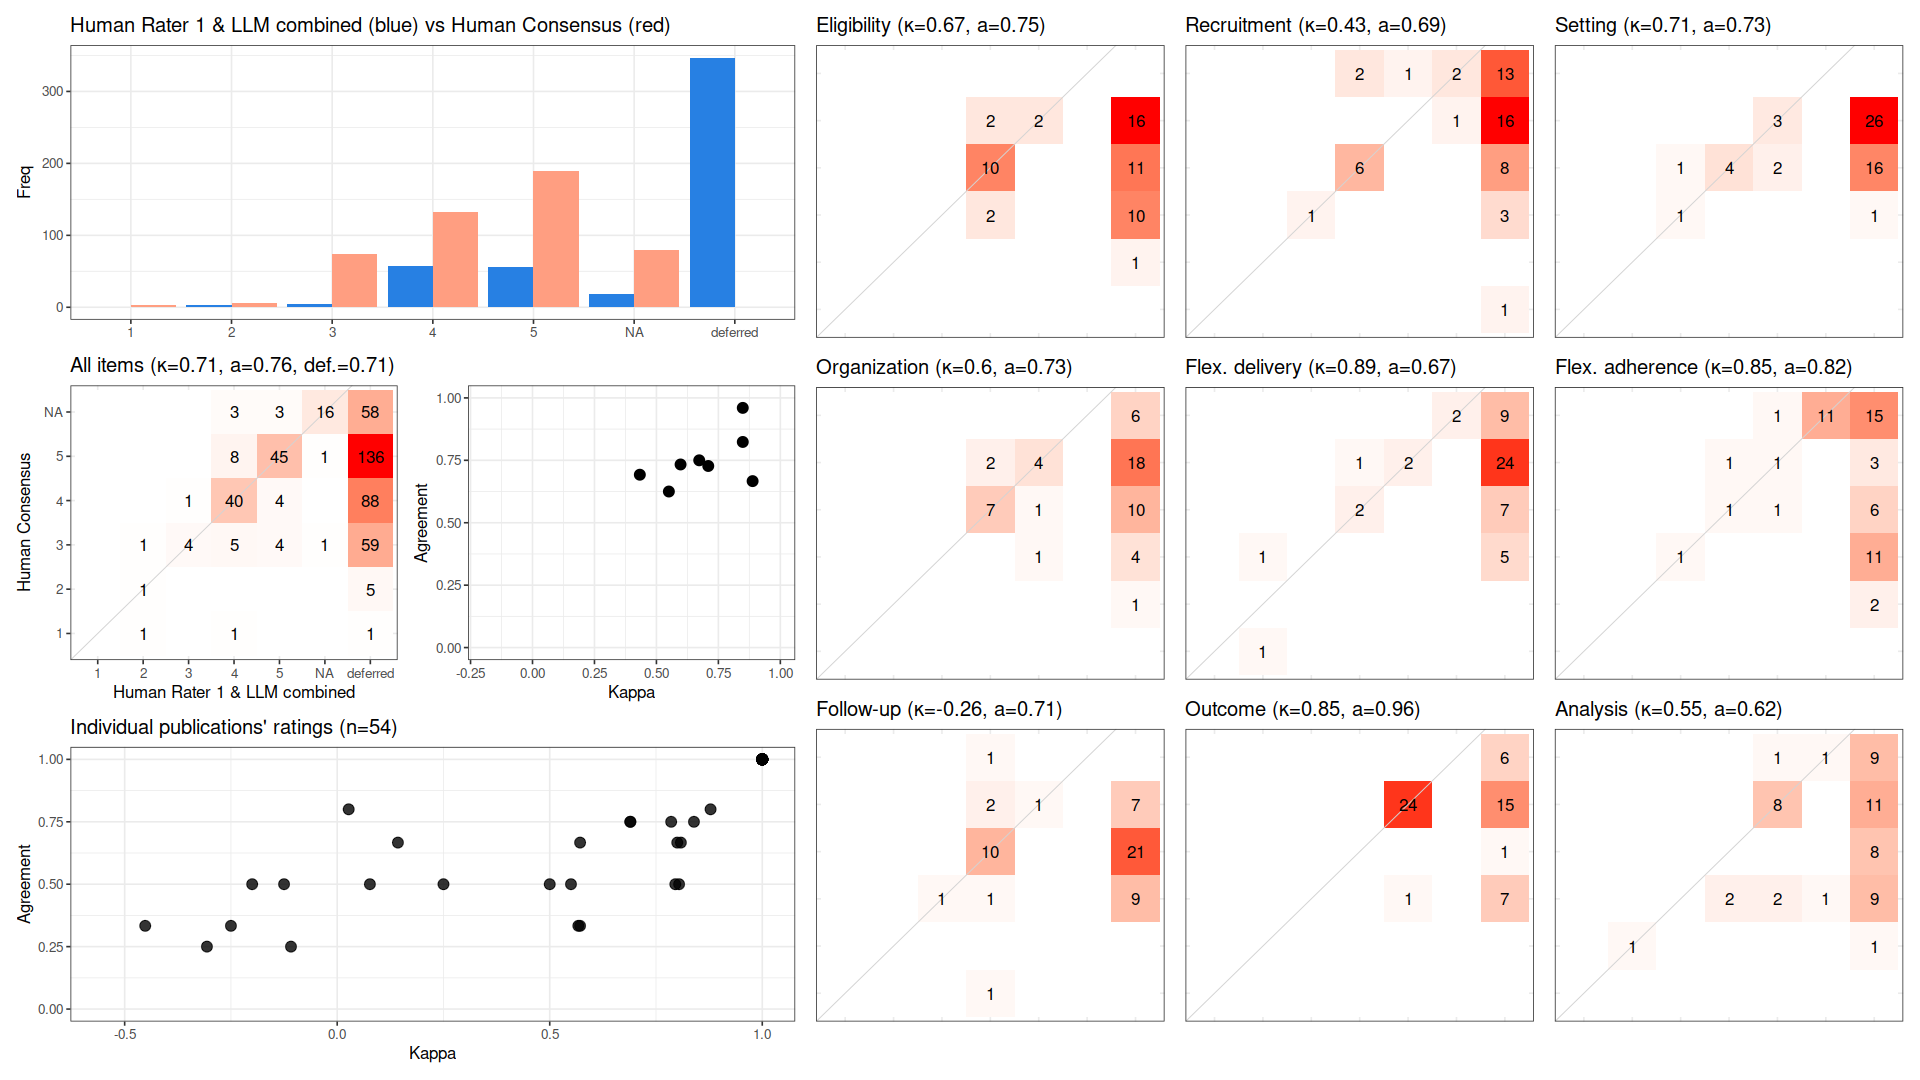

Data behind this chart, as committed beside it:
, cohen_kappa_w, agreement, deferring_fraction
combined, 0.7057, 0.7626, 0.714
Eligibility, 0.6727, 0.75, 0.7037
Recruitment, 0.4331, 0.6923, 0.7593
Setting, 0.7092, 0.7273, 0.7963
Organization, 0.5974, 0.7333, 0.7222
Flex. delivery, 0.8881, 0.6667, 0.8333
Flex. adherence, 0.8485, 0.8235, 0.6852
Follow-up, -0.2632, 0.7059, 0.6852
Outcome, 0.8484, 0.96, 0.537
Analysis, 0.5502, 0.625, 0.7037
